Run: headless pygame with SDL's dummy video driver; simulated clock (each Clock.tick advances the game by its frame time, no real sleeping); random seed 0; keys injected as events and as key.get_pressed() state; no mouse input.
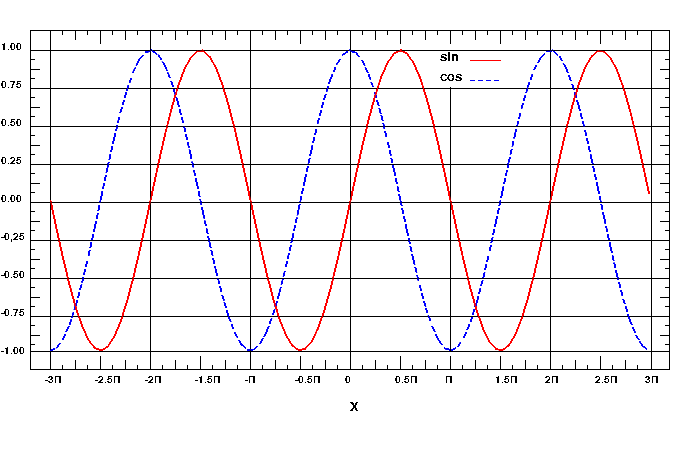
Frame 1 of 4 · flips 1–60 · no input
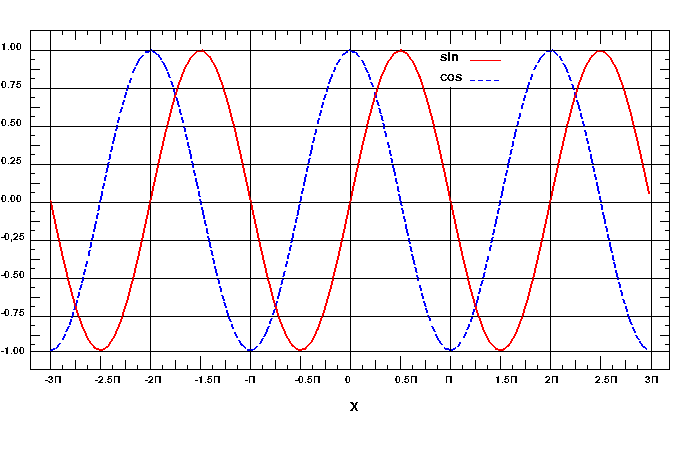
Frame 2 of 4 · flips 61–180 · tapped SPACE, RETURN · held RIGHT (→), D
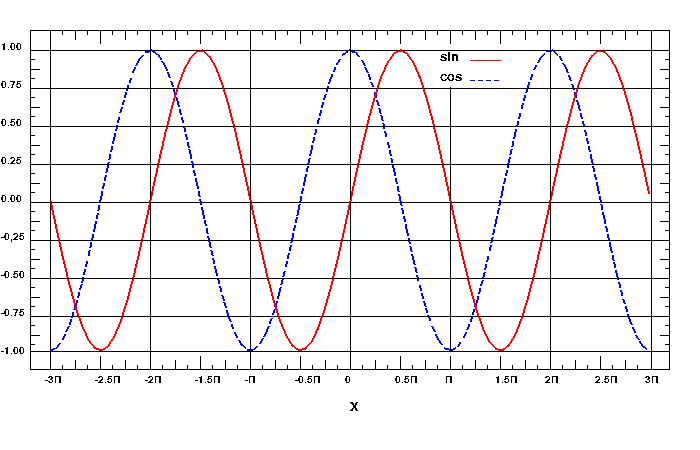
Frame 3 of 4 · flips 181–300 · held DOWN (↓), S
Frame 4 of 4 · flips 301–420 · held LEFT (←), A, UP (↑), W · screen unchanged from frame 3, image omitted

The pygame program that drew these frames:

from os import supports_bytes_environ
import pygame
import sys
import math

WIDTH = 700
HEIGHT = 450
pygame.init()
screen = pygame.display.set_mode([WIDTH  , HEIGHT])
font = pygame.font.SysFont('serif', 20)
main_x = font.render('X',False,[0,0,0])
sin_t = font.render('sin',False,[0,0,0])
cos_t = font.render('cos',False,[0,0,0])

font2 = pygame.font.SysFont('serif', 15)
y_values = ["1.00","0.75","0.50","0.25","0.00","-0,25","-0.50","-0.75","-1.00"]
x_values = ["-3П","-2.5П","-2П","-1.5П","-П","-0.5П","0","0.5П","П","1.5П","2П","2.5П","3П"]

screen.fill((255, 255, 255))
A = 150
mp = 50

class Point:
    # constructed using a normal tupple
    def __init__(self, point_t=(0, 0)):
        self.x = float(point_t[0])
        self.y = float(point_t[1])
    # define all useful operators
    def __add__(self, other):
        return Point((self.x + other.x, self.y + other.y))
    def __sub__(self, other):
        return Point((self.x - other.x, self.y - other.y))
    def __mul__(self, scalar):
        return Point((self.x*scalar, self.y*scalar))
    def __div__(self, scalar):
        return Point((self.x/scalar, self.y/scalar))
    def __len__(self):
        return int(math.sqrt(self.x**2 + self.y**2))
    # get back values in original tuple format
    def get(self):
        return (self.x, self.y)

def draw_dashed_line(surf, color, start_pos, end_pos, width = 1, dash_length = 4):
    origin = Point(start_pos)
    target = Point(end_pos)
    displacement = target - origin
    length = len(displacement)
    slope = displacement.__div__(length)
    for index in range(0, int(length/dash_length), 2):
        start = origin + (slope * index * dash_length)
        end = origin + (slope * (index + 1) * dash_length)
        pygame.draw.aaline(surf, color, start.get(), end.get(), width)

def get_points(f, xrange, step , kx , ky , move_to):
    colichestvo = math.ceil((xrange[1] - xrange[0]) / step)
    all_x = []
    for x in range(colichestvo):
        all_x.append(x * step + xrange[0])
    pre_points = []
    for x in all_x:
        pre_points.append( (x * kx , f(x) * ky))
    points = []
    for point in pre_points:
        points.append((point[0] + move_to[0] , -point[1] + move_to[1]))
    return points
done = False
while not done:
        for event in pygame.event.get():
            if event.type == pygame.QUIT:
                done = True
            elif event.type == pygame.KEYDOWN and event.type == pygame.K_ESCAPE:
                done = True
        cos_points = []
        sin_points =  []
        xrange_in_pixels = WIDTH - 100
        kx =  xrange_in_pixels / (6 * math.pi)
        ky =  2 * A  / 2
        sin_points = get_points(math.sin, (-3 * math.pi, 3 * math.pi) , 0.2 , kx,ky ,(WIDTH/2,HEIGHT/2 - mp / 2))
        cos_points = get_points(math.cos, (-3 * math.pi, 3 * math.pi) , 0.2 , kx,ky ,(WIDTH/2,HEIGHT/2 - mp / 2))
        '''
        top_left_for_rect = (mp,mp)
        top_right_for_rect = (xrange,mp)
        down_left_for_rect = (mp, 2 * A)
        down_right_for_rect = (xrange,2 * A)
        pygame.draw.rect(screen,[0,0,0],[top_left_for_rect, down_right_for_rect ],1) # inside rect
        '''
        
        top_x,top_y = mp - 20 , mp - 20
        down_x,down_y = xrange_in_pixels + 40, 2 * A + 40
        pygame.draw.line(screen,[0,0,0],(mp,top_y),(mp,2 * A + 69))
        pygame.draw.line(screen,[0,0,0],(top_x,mp),(down_x + 29,mp))
        pygame.draw.line(screen,[0,0,0],(top_x,down_y + 11),(down_x + 29, down_y + 11))
        pygame.draw.line(screen,[0,0,0],(down_x + 11,top_y),(down_x + 11,2 * A + 50 + 19))
        
        pygame.draw.rect(screen,[0,0,0],[(top_x,top_y), (down_x,down_y) ],1) #outside rect
        c = xrange_in_pixels / 6 / 8
        k = math.ceil(2 * A  / 8) / 4 
        #Hor lines down
        for i in range(0,48):
                pygame.draw.line(screen,[0,0,0],(mp + i * c,down_y + 25 ),(mp + i * c,down_y + 29))
        for i in range(0,48,2):
                pygame.draw.line(screen,[0,0,0],(mp + i * c,down_y + 20 ),(mp + i * c,down_y + 29))
        for i in range(0,48,4):
                pygame.draw.line(screen,[0,0,0],(mp + i * c,down_y + 16 ),(mp + i * c,down_y + 29))
        #Hor lines up
        for i in range(0,48):
                pygame.draw.line(screen,[0,0,0],(mp + i * c,top_y  ),(mp + i * c,top_y + 4))
        for i in range(0,48,2):
                pygame.draw.line(screen,[0,0,0],(mp + i * c,top_y  ),(mp + i * c,top_y + 9))
        for i in range(0,48,4):
                pygame.draw.line(screen,[0,0,0],(mp + i * c,top_y  ),(mp + i * c,top_y + 13))
        #Ver lines left
        for i in range(0,32):
                pygame.draw.line(screen,[0,0,0],(top_x , mp + i * k),(top_x + 4,mp + i * k))
        for i in range(0,32,2):
                pygame.draw.line(screen,[0,0,0],(top_x ,mp  + i * k),(top_x + 9,mp + i * k))
        for i in range(0,32,4):
                pygame.draw.line(screen,[0,0,0],(top_x ,mp  + i * k),(top_x + 29,mp + i * k))
        #Ver lines right     
        for i in range(0,32):
                pygame.draw.line(screen,[0,0,0],(down_x + 25, mp + i * k),(down_x + 29,mp + i * k))
        for i in range(0,32,2):
                pygame.draw.line(screen,[0,0,0],(down_x + 20,mp  + i * k),(down_x + 29,mp + i * k))
        for i in range(0,32,4):
                pygame.draw.line(screen,[0,0,0],(down_x + 29,mp  + i * k),(down_x, mp + i * k))
        #Text of X and Y values
        j = 0
        for i in range(len(x_values)):
                x_val = font2.render(x_values[i],False,[0,0,0])
                screen.blit(x_val,(mp +  j - 5,down_y + 35))
                j+= (c * 4)
        j = 0
        for i in range(len(y_values)):
                y_val = font2.render(y_values[i],False,[0,0,0])
                screen.blit(y_val,(1,mp + j - 8))
                j+= (k * 4)
        ###
        point_for_text = 0
        for i in range(0,xrange_in_pixels,math.ceil(xrange_in_pixels/6)):
                if i == int(xrange_in_pixels/6) * 4:
                        pygame.draw.line(screen, [0,0,0] , (50 + i,50 + A / 4),(50 + i,50 + 2 * A))
                        point_for_text = i
                else:pygame.draw.line(screen, [0,0,0] , (50 + i,50 - 20),(50 + i,50 + 2 * A + 11))
        for i in range(0, 2 * A, math.ceil((2 * A )/ 8)):
                pygame.draw.line(screen, [0,0,0] , (50 , 50+ i),(50 + xrange_in_pixels,50 + i))

        draw_dashed_line(screen,[0,0,255],(point_for_text+ mp + 20,mp + 30),(point_for_text+ mp * 2,mp + 30),1,4)
        pygame.draw.line(screen,[255,0,0],(point_for_text+ mp + 20,mp + 10),(point_for_text+ mp * 2,mp + 10))
        
        screen.blit(main_x,(mp + (xrange_in_pixels/2), 2 * A + mp * 2))
        screen.blit(sin_t,(point_for_text+ 40,mp))
        screen.blit(cos_t,(point_for_text+ 40,mp + 20))
        
        for i in range(len(cos_points) - 1):
                draw_dashed_line(screen,[0,0,255],cos_points[i],cos_points[i+1],1,4)
        
        pygame.draw.aalines(screen, [255, 0,0], False, sin_points)
        #pygame.draw.aalines(screen, [0, 0, 255], False, cos_points)

        pygame.display.flip()
